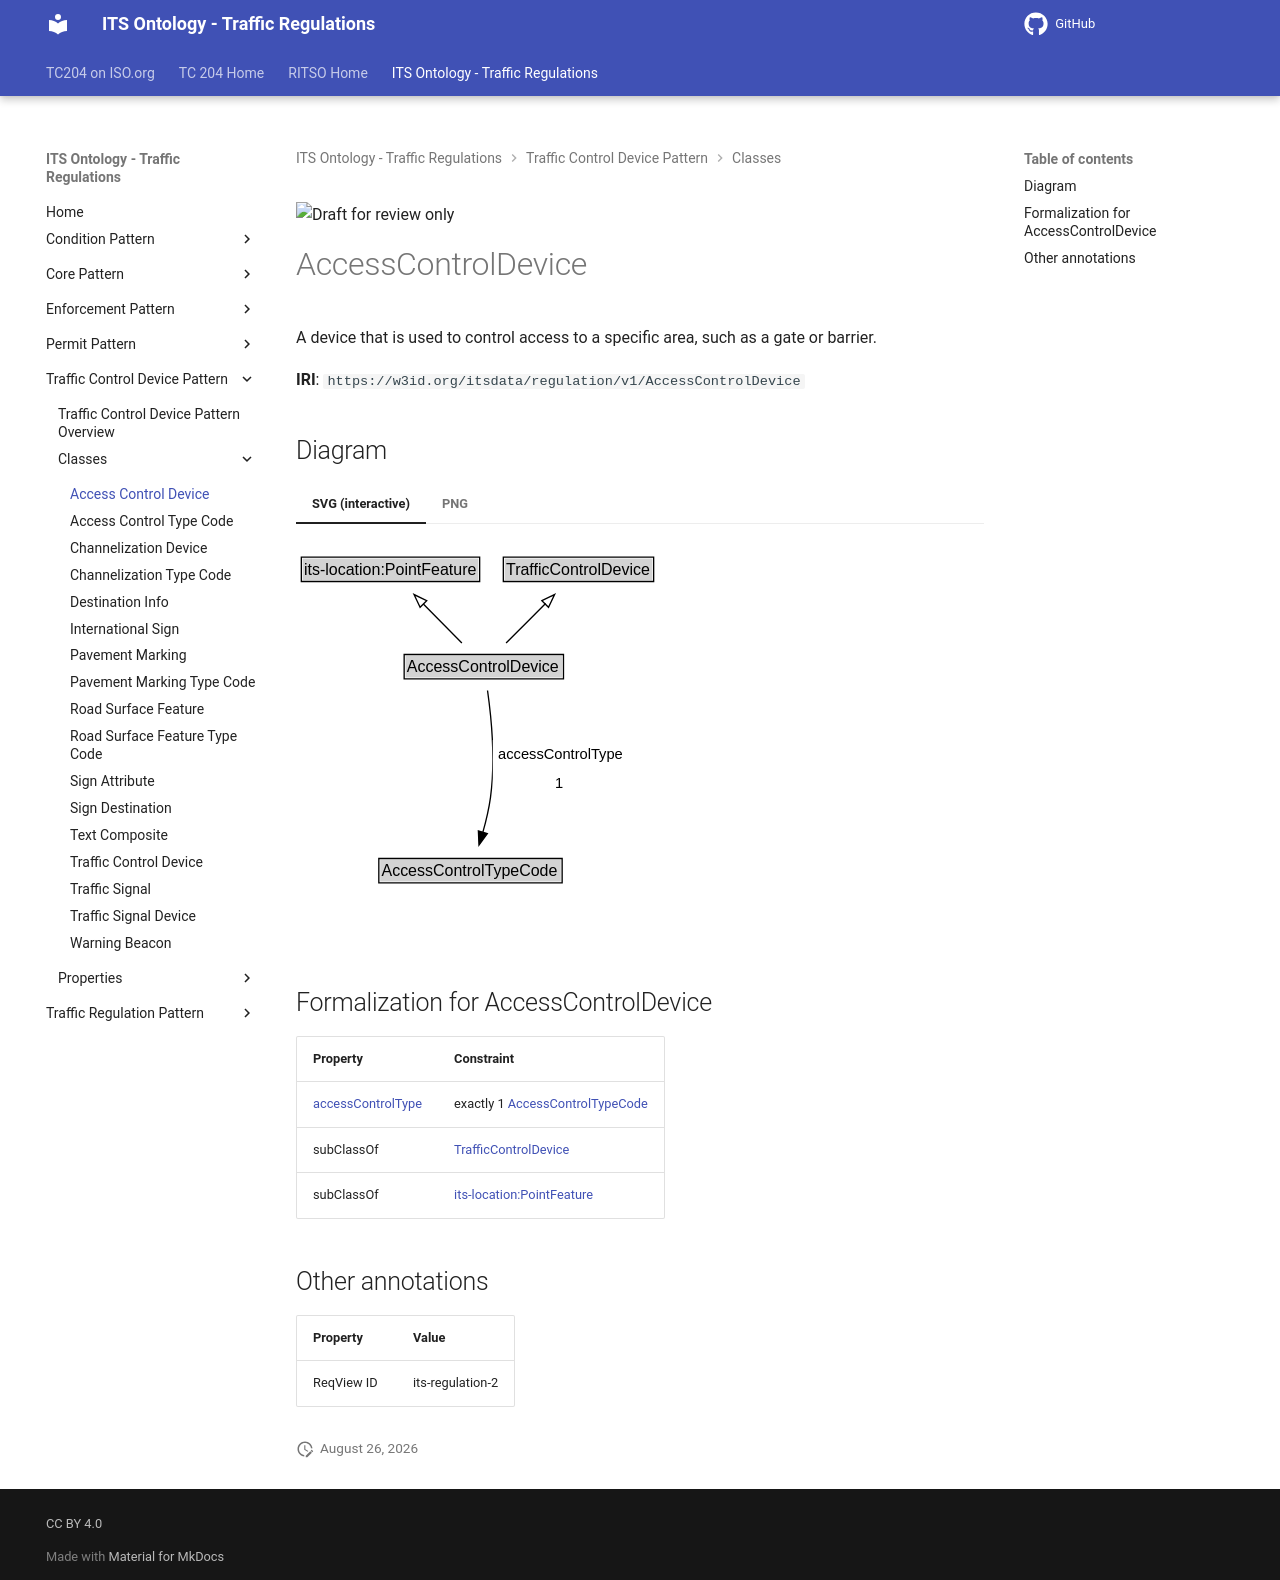

repository: ISO-TC204/ontology-its-regulation · page: v0.0.3-alpha.3/classes/AccessControlDevice/index.html · generator: mkdocs

![Draft for review only](https://isotc204.org/assets/img/draft_for_review.svg)

# AccessControlDevice

A device that is used to control access to a specific area, such as a gate or barrier.

**IRI**: `https://w3id.org/itsdata/regulation/v1/AccessControlDevice`


## Diagram

=== "SVG (interactive)"

    <!-- Generated by graphviz version 14.1.3 (20260303.0454)
     -->
    <!-- Pages: 1 -->
    <svg width="272pt" height="286pt"
     viewBox="0.00 0.00 272.00 286.00" xmlns="http://www.w3.org/2000/svg" xmlns:xlink="http://www.w3.org/1999/xlink">
    <g id="graph0" class="graph" transform="scale(1 1) rotate(0) translate(4 282)">
    <polygon fill="white" stroke="none" points="-4,4 -4,-282 268.25,-282 268.25,4 -4,4"/>
    <g id="clust3" class="cluster">
    <title>cluster_associated</title>
    </g>
    <!-- its&#45;location_PointFeature -->
    <g id="node1" class="node">
    <title>its&#45;location_PointFeature</title>
    <g id="a_node1"><a xlink:href="https://w3id.org/itsdata/location/v1/PointFeature" xlink:title="&lt;TABLE&gt;">
    <polygon fill="lightgray" stroke="none" points="1,-251.88 1,-268.12 132.75,-268.12 132.75,-251.88 1,-251.88"/>
    <text xml:space="preserve" text-anchor="start" x="2" y="-255.88" font-family="Arial" font-size="12.00">its&#45;location:PointFeature</text>
    <polygon fill="none" stroke="black" points="0,-250.88 0,-269.12 133.75,-269.12 133.75,-250.88 0,-250.88"/>
    </a>
    </g>
    </g>
    <!-- TrafficControlDevice -->
    <g id="node2" class="node">
    <title>TrafficControlDevice</title>
    <g id="a_node2"><a xlink:href="../TrafficControlDevice" xlink:title="&lt;TABLE&gt;">
    <polygon fill="lightgray" stroke="none" points="152.5,-251.88 152.5,-268.12 263.25,-268.12 263.25,-251.88 152.5,-251.88"/>
    <text xml:space="preserve" text-anchor="start" x="153.5" y="-255.88" font-family="Arial" font-size="12.00">TrafficControlDevice</text>
    <polygon fill="none" stroke="black" points="151.5,-250.88 151.5,-269.12 264.25,-269.12 264.25,-250.88 151.5,-250.88"/>
    </a>
    </g>
    </g>
    <!-- AccessControlDevice -->
    <g id="node3" class="node">
    <title>AccessControlDevice</title>
    <g id="a_node3"><a xlink:href="../AccessControlDevice" xlink:title="&lt;TABLE&gt;">
    <polygon fill="lightgray" stroke="none" points="78.12,-178.88 78.12,-195.12 195.62,-195.12 195.62,-178.88 78.12,-178.88"/>
    <text xml:space="preserve" text-anchor="start" x="79.12" y="-182.88" font-family="Arial" font-size="12.00">AccessControlDevice</text>
    <polygon fill="none" stroke="black" points="77.12,-177.88 77.12,-196.12 196.62,-196.12 196.62,-177.88 77.12,-177.88"/>
    </a>
    </g>
    </g>
    <!-- AccessControlDevice&#45;&gt;its&#45;location_PointFeature -->
    <g id="edge1" class="edge">
    <title>AccessControlDevice&#45;&gt;its&#45;location_PointFeature</title>
    <path fill="none" stroke="black" d="M120.41,-204.71C111.79,-213.44 101.08,-224.31 91.5,-234.02"/>
    <polygon fill="none" stroke="black" points="89.06,-231.52 84.53,-241.1 94.04,-236.43 89.06,-231.52"/>
    </g>
    <!-- AccessControlDevice&#45;&gt;TrafficControlDevice -->
    <g id="edge2" class="edge">
    <title>AccessControlDevice&#45;&gt;TrafficControlDevice</title>
    <path fill="none" stroke="black" d="M153.58,-204.71C162.4,-213.53 173.4,-224.53 183.19,-234.31"/>
    <polygon fill="none" stroke="black" points="180.43,-236.51 189.98,-241.1 185.38,-231.56 180.43,-236.51"/>
    </g>
    <!-- Invis -->
    <!-- AccessControlDevice&#45;&gt;Invis -->
    <!-- AccessControlTypeCode -->
    <g id="node5" class="node">
    <title>AccessControlTypeCode</title>
    <g id="a_node5"><a xlink:href="../AccessControlTypeCode" xlink:title="&lt;TABLE&gt;">
    <polygon fill="lightgray" stroke="none" points="59.12,-25.88 59.12,-42.12 194.62,-42.12 194.62,-25.88 59.12,-25.88"/>
    <text xml:space="preserve" text-anchor="start" x="60.12" y="-29.88" font-family="Arial" font-size="12.00">AccessControlTypeCode</text>
    <polygon fill="none" stroke="black" points="58.12,-24.88 58.12,-43.12 195.62,-43.12 195.62,-24.88 58.12,-24.88"/>
    </a>
    </g>
    </g>
    <!-- AccessControlDevice&#45;&gt;AccessControlTypeCode -->
    <g id="edge5" class="edge">
    <title>AccessControlDevice&#45;&gt;AccessControlTypeCode</title>
    <path fill="none" stroke="black" d="M139.65,-169.1C142.39,-149.68 145.68,-116.9 141.88,-89 140.68,-80.25 138.45,-70.92 136.07,-62.52"/>
    <polygon fill="black" stroke="black" points="139.5,-61.78 133.24,-53.23 132.8,-63.81 139.5,-61.78"/>
    <polygon fill="white" stroke="none" points="143.6,-89 143.6,-132 243.1,-132 243.1,-89 143.6,-89"/>
    <text xml:space="preserve" text-anchor="start" x="147.6" y="-117.5" font-family="Arial" font-size="11.00">accessControlType</text>
    <text xml:space="preserve" text-anchor="start" x="190.35" y="-96" font-family="Arial" font-size="11.00">1</text>
    </g>
    <!-- Invis&#45;&gt;AccessControlTypeCode -->
    </g>
    </svg>


=== "PNG"

    ![AccessControlDevice Diagram](../diagrams/AccessControlDevice.dot.png)



## Formalization for AccessControlDevice

| Property | Constraint |
|----------|------------|
| [accessControlType](../properties/accessControlType.md) | exactly 1 [AccessControlTypeCode](https://w3id.org/itsdata/regulation/v1/AccessControlTypeCode) |
| subClassOf | [TrafficControlDevice](TrafficControlDevice.md) |
| subClassOf | [its-location:PointFeature](https://w3id.org/itsdata/location/v1/PointFeature) |

## Other annotations

| Property | Value |
|----------|-------|
| ReqView ID | its-regulation-2 |
